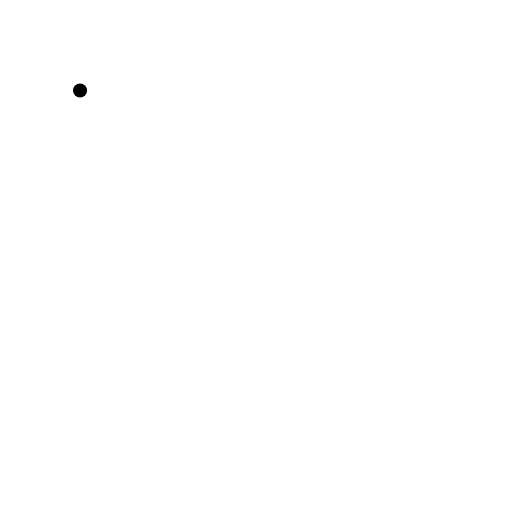
t = 0.00 s
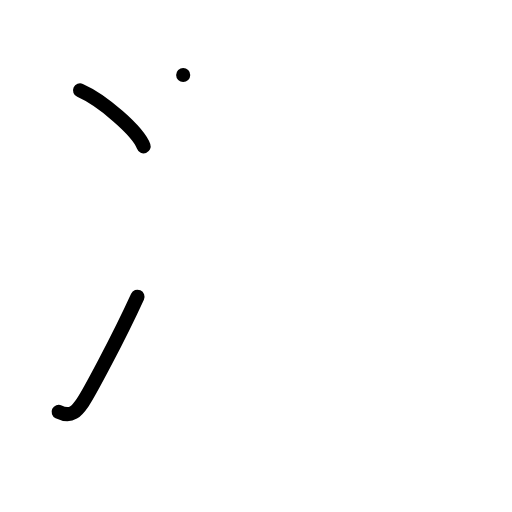
t = 2.00 s
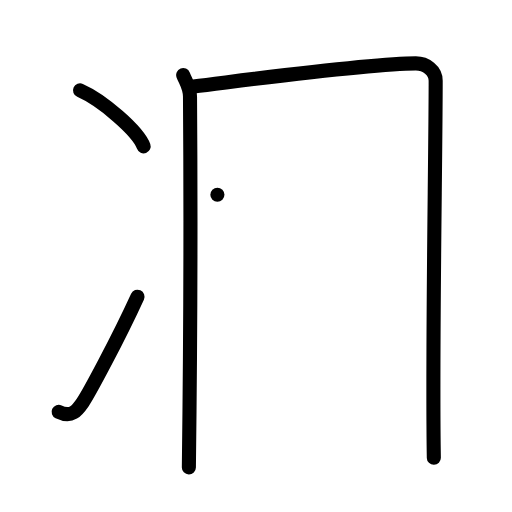
t = 4.00 s
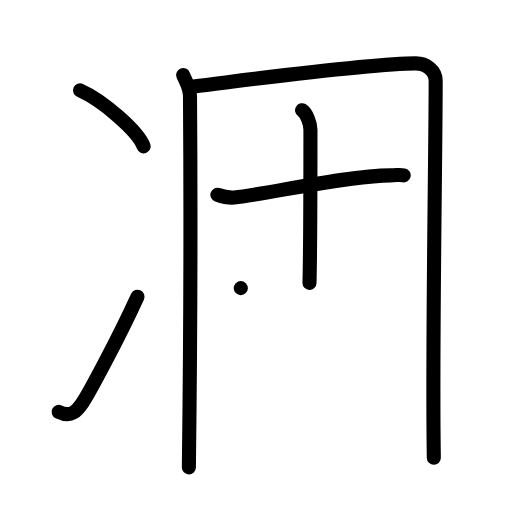
t = 6.00 s
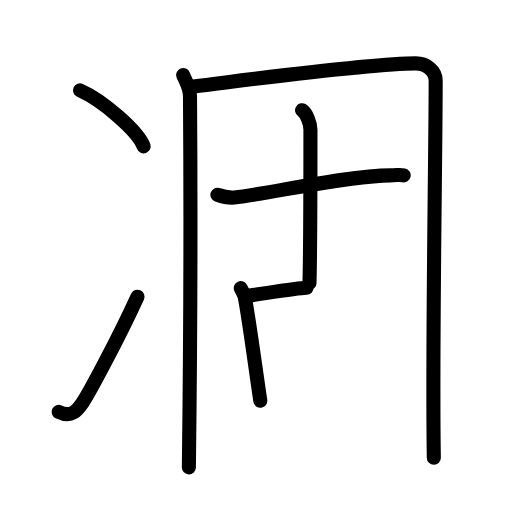
t = 7.17 s
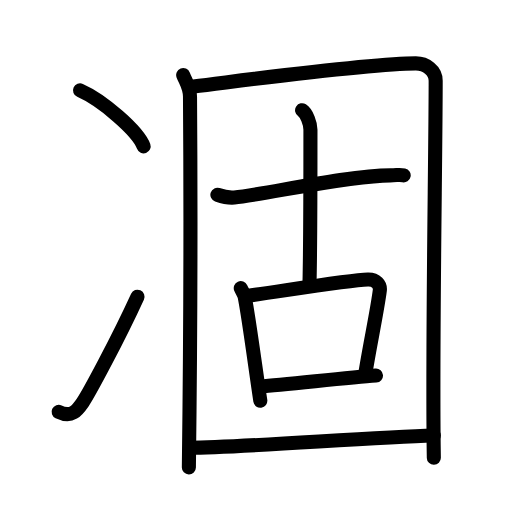
t = 10.00 s

The animated SVG that drew these frames (rendered in a browser with its animation timeline set to each time). Animation: 29 SMIL elements (animate=29); one cycle of 10.00 s.

<?xml version="1.0" encoding="UTF-8"?>
<!--
AniKanjiVG is licensed by CC-BY-SA Paul C. Sommerhoff (https://bitbucket.org/sommerhoff/anikanjivg).
AniKanjiVG uses KanjiVG which is licensed by CC-BY-SA Ulrich Apel (http://kanjivg.tagaini.net).
See also http://creativecommons.org/licenses/by-sa/3.0/
-->
<svg xmlns:kvg='http://kanjivg.tagaini.net' xmlns='http://www.w3.org/2000/svg' width='109' height='109' viewBox='0 0 109 109' style='fill:none;stroke:#000000;stroke-width:3;stroke-linecap:round;stroke-linejoin:round;' id="kvg:kanji_051c5"><g id="kvg:051c5" kvg:element="凅"><g id="kvg:051c5-g1" kvg:element="冫" kvg:original="氷" kvg:position="left" kvg:radical="general"><g id="kvg:051c5-g2" kvg:position="top"><path id="kvg:051c5-s1" kvg:type="㇔" d="M17.04,19.25c4.78,2.1,12.35,8.64,13.54,11.91"><animate attributeName="d" begin="0.0s" dur="1.0s" from="M17.04,19.25C17.04,19.25,17.04,19.25,17.04,19.25" to="M17.04,19.25c4.78,2.1,12.35,8.64,13.54,11.91" />
</path>
</g>
<g id="kvg:051c5-g3" kvg:position="bottom"><path id="kvg:051c5-s2" kvg:type="㇀" d="M12.48,87.67c2.77,1.33,3.94-0.27,5.13-2C18.77,83.99,25,72.5,29.27,63.17"><animate attributeName="d" begin="1.0s" dur="0.5s" from="M12.48,87.67C12.48,87.67,12.48,87.67,12.48,87.67" to="M12.48,87.67c2.77,1.33,3.94-0.27,5.13-2" />
<animate attributeName="d" begin="1.5s" dur="0.5s" from="M12.48,87.67c2.77,1.33,3.94-0.27,5.13-2c0,0,0,0,0,0,0" to="M12.48,87.67c2.77,1.33,3.94-0.27,5.13-2C18.77,83.99,25,72.5,29.27,63.17" />
<animate attributeName="d" begin="0s" dur="1.0s" from="M-100,-100" to="M-100,-100" />
</path>
</g>
</g>
<g id="kvg:051c5-g4" kvg:element="固" kvg:position="right"><g id="kvg:051c5-g5" kvg:element="囗" kvg:part="1"><path id="kvg:051c5-s3" kvg:type="㇑" d="M39,15.98c0.58,1.48,1.43,2.59,1.45,4.56c0.11,14.77,0.11,50.77-0.24,78.96"><animate attributeName="d" begin="2.0s" dur="0.5s" from="M39,15.98C39,15.98,39,15.98,39,15.98" to="M39,15.98c0.58,1.48,1.43,2.59,1.45,4.56" />
<animate attributeName="d" begin="2.5s" dur="0.5s" from="M39,15.98c0.58,1.48,1.43,2.59,1.45,4.56c0,0,0,0,0,0,0" to="M39,15.98c0.58,1.48,1.43,2.59,1.45,4.56c0.11,14.77,0.11,50.77-0.24,78.96" />
<animate attributeName="d" begin="0s" dur="2.0s" from="M-100,-100" to="M-100,-100" />
</path>
<path id="kvg:051c5-s4" kvg:type="㇕a" d="M41.21,18.39c14.03-1.71,37.93-4.89,47.32-4.89c2.14,0,4.22,1.5,4.22,3.69c0,16.29-0.78,57.25-0.39,80.27"><animate attributeName="d" begin="3.0s" dur="0.3333333333333333s" from="M41.21,18.39C41.21,18.39,41.21,18.39,41.21,18.39" to="M41.21,18.39c14.03-1.71,37.93-4.89,47.32-4.89" />
<animate attributeName="d" begin="3.3333333333333335s" dur="0.3333333333333333s" from="M41.21,18.39c14.03-1.71,37.93-4.89,47.32-4.89c0,0,0,0,0,0,0" to="M41.21,18.39c14.03-1.71,37.93-4.89,47.32-4.89c2.14,0,4.22,1.5,4.22,3.69" />
<animate attributeName="d" begin="3.6666666666666665s" dur="0.3333333333333333s" from="M41.21,18.39c14.03-1.71,37.93-4.89,47.32-4.89c2.14,0,4.22,1.5,4.22,3.69c0,0,0,0,0,0,0" to="M41.21,18.39c14.03-1.71,37.93-4.89,47.32-4.89c2.14,0,4.22,1.5,4.22,3.69c0,16.29-0.78,57.25-0.39,80.27" />
<animate attributeName="d" begin="0s" dur="3.0s" from="M-100,-100" to="M-100,-100" />
</path>
</g>
<g id="kvg:051c5-g6" kvg:element="古"><g id="kvg:051c5-g7" kvg:element="十" kvg:position="top"><path id="kvg:051c5-s5" kvg:type="㇐" d="M46.28,41.46c0.57,0.2,2.1,0.73,3.61,0.59c6.21-0.59,24.27-4.72,33.2-4.72c1.52,0,1.9-0.2,2.85,0"><animate attributeName="d" begin="4.0s" dur="0.3333333333333333s" from="M46.28,41.46C46.28,41.46,46.28,41.46,46.28,41.46" to="M46.28,41.46c0.57,0.2,2.1,0.73,3.61,0.59" />
<animate attributeName="d" begin="4.333333333333333s" dur="0.3333333333333333s" from="M46.28,41.46c0.57,0.2,2.1,0.73,3.61,0.59c0,0,0,0,0,0,0" to="M46.28,41.46c0.57,0.2,2.1,0.73,3.61,0.59c6.21-0.59,24.27-4.72,33.2-4.72" />
<animate attributeName="d" begin="4.666666666666667s" dur="0.3333333333333333s" from="M46.28,41.46c0.57,0.2,2.1,0.73,3.61,0.59c6.21-0.59,24.27-4.72,33.2-4.72c0,0,0,0,0,0,0" to="M46.28,41.46c0.57,0.2,2.1,0.73,3.61,0.59c6.21-0.59,24.27-4.72,33.2-4.72c1.52,0,1.9-0.2,2.85,0" />
<animate attributeName="d" begin="0s" dur="4.0s" from="M-100,-100" to="M-100,-100" />
</path>
<path id="kvg:051c5-s6" kvg:type="㇑a" d="M64.31,23.47c0.99,0.64,1.78,2.83,1.78,4.13c0,22.26,0,24.7-0.2,32.65"><animate attributeName="d" begin="5.0s" dur="0.5s" from="M64.31,23.47C64.31,23.47,64.31,23.47,64.31,23.47" to="M64.31,23.47c0.99,0.64,1.78,2.83,1.78,4.13" />
<animate attributeName="d" begin="5.5s" dur="0.5s" from="M64.31,23.47c0.99,0.64,1.78,2.83,1.78,4.13c0,0,0,0,0,0,0" to="M64.31,23.47c0.99,0.64,1.78,2.83,1.78,4.13c0,22.26,0,24.7-0.2,32.65" />
<animate attributeName="d" begin="0s" dur="5.0s" from="M-100,-100" to="M-100,-100" />
</path>
</g>
<g id="kvg:051c5-g8" kvg:element="口" kvg:position="bottom"><path id="kvg:051c5-s7" kvg:type="㇑" d="M51.26,61.34c0.33,0.74,0.72,1.26,0.83,1.83c0.83,4.13,2.17,14.32,3.33,22.15"><animate attributeName="d" begin="6.0s" dur="0.5s" from="M51.26,61.34C51.26,61.34,51.26,61.34,51.26,61.34" to="M51.26,61.34c0.33,0.74,0.72,1.26,0.83,1.83" />
<animate attributeName="d" begin="6.5s" dur="0.5s" from="M51.26,61.34c0.33,0.74,0.72,1.26,0.83,1.83c0,0,0,0,0,0,0" to="M51.26,61.34c0.33,0.74,0.72,1.26,0.83,1.83c0.83,4.13,2.17,14.32,3.33,22.15" />
<animate attributeName="d" begin="0s" dur="6.0s" from="M-100,-100" to="M-100,-100" />
</path>
<path id="kvg:051c5-s8" kvg:type="㇕b" d="M52.16,63.04c6.19-0.79,21.93-3.41,26.16-3.53c1.75-0.05,2.69,1.12,2.54,2.33c-0.58,4.56-2.2,11.98-3.14,18.03"><animate attributeName="d" begin="7.0s" dur="0.3333333333333333s" from="M52.16,63.04C52.16,63.04,52.16,63.04,52.16,63.04" to="M52.16,63.04c6.19-0.79,21.93-3.41,26.16-3.53" />
<animate attributeName="d" begin="7.333333333333333s" dur="0.3333333333333333s" from="M52.16,63.04c6.19-0.79,21.93-3.41,26.16-3.53c0,0,0,0,0,0,0" to="M52.16,63.04c6.19-0.79,21.93-3.41,26.16-3.53c1.75-0.05,2.69,1.12,2.54,2.33" />
<animate attributeName="d" begin="7.666666666666667s" dur="0.3333333333333333s" from="M52.16,63.04c6.19-0.79,21.93-3.41,26.16-3.53c1.75-0.05,2.69,1.12,2.54,2.33c0,0,0,0,0,0,0" to="M52.16,63.04c6.19-0.79,21.93-3.41,26.16-3.53c1.75-0.05,2.69,1.12,2.54,2.33c-0.58,4.56-2.2,11.98-3.14,18.03" />
<animate attributeName="d" begin="0s" dur="7.0s" from="M-100,-100" to="M-100,-100" />
</path>
<path id="kvg:051c5-s9" kvg:type="㇐b" d="M55.48,82.29c5.12-0.33,18.41-1.91,24.56-2.33"><animate attributeName="d" begin="8.0s" dur="1.0s" from="M55.48,82.29C55.48,82.29,55.48,82.29,55.48,82.29" to="M55.48,82.29c5.12-0.33,18.41-1.91,24.56-2.33" />
<animate attributeName="d" begin="0s" dur="8.0s" from="M-100,-100" to="M-100,-100" />
</path>
</g>
</g>
<g id="kvg:051c5-g9" kvg:element="囗" kvg:part="2"><path id="kvg:051c5-s10" kvg:type="㇐a" d="M40.44,95.32c10.17,0,37.88-2.17,51.92-2.6"><animate attributeName="d" begin="9.0s" dur="1.0s" from="M40.44,95.32C40.44,95.32,40.44,95.32,40.44,95.32" to="M40.44,95.32c10.17,0,37.88-2.17,51.92-2.6" />
<animate attributeName="d" begin="0s" dur="9.0s" from="M-100,-100" to="M-100,-100" />
</path>
</g>
</g>
</g>
</svg>
